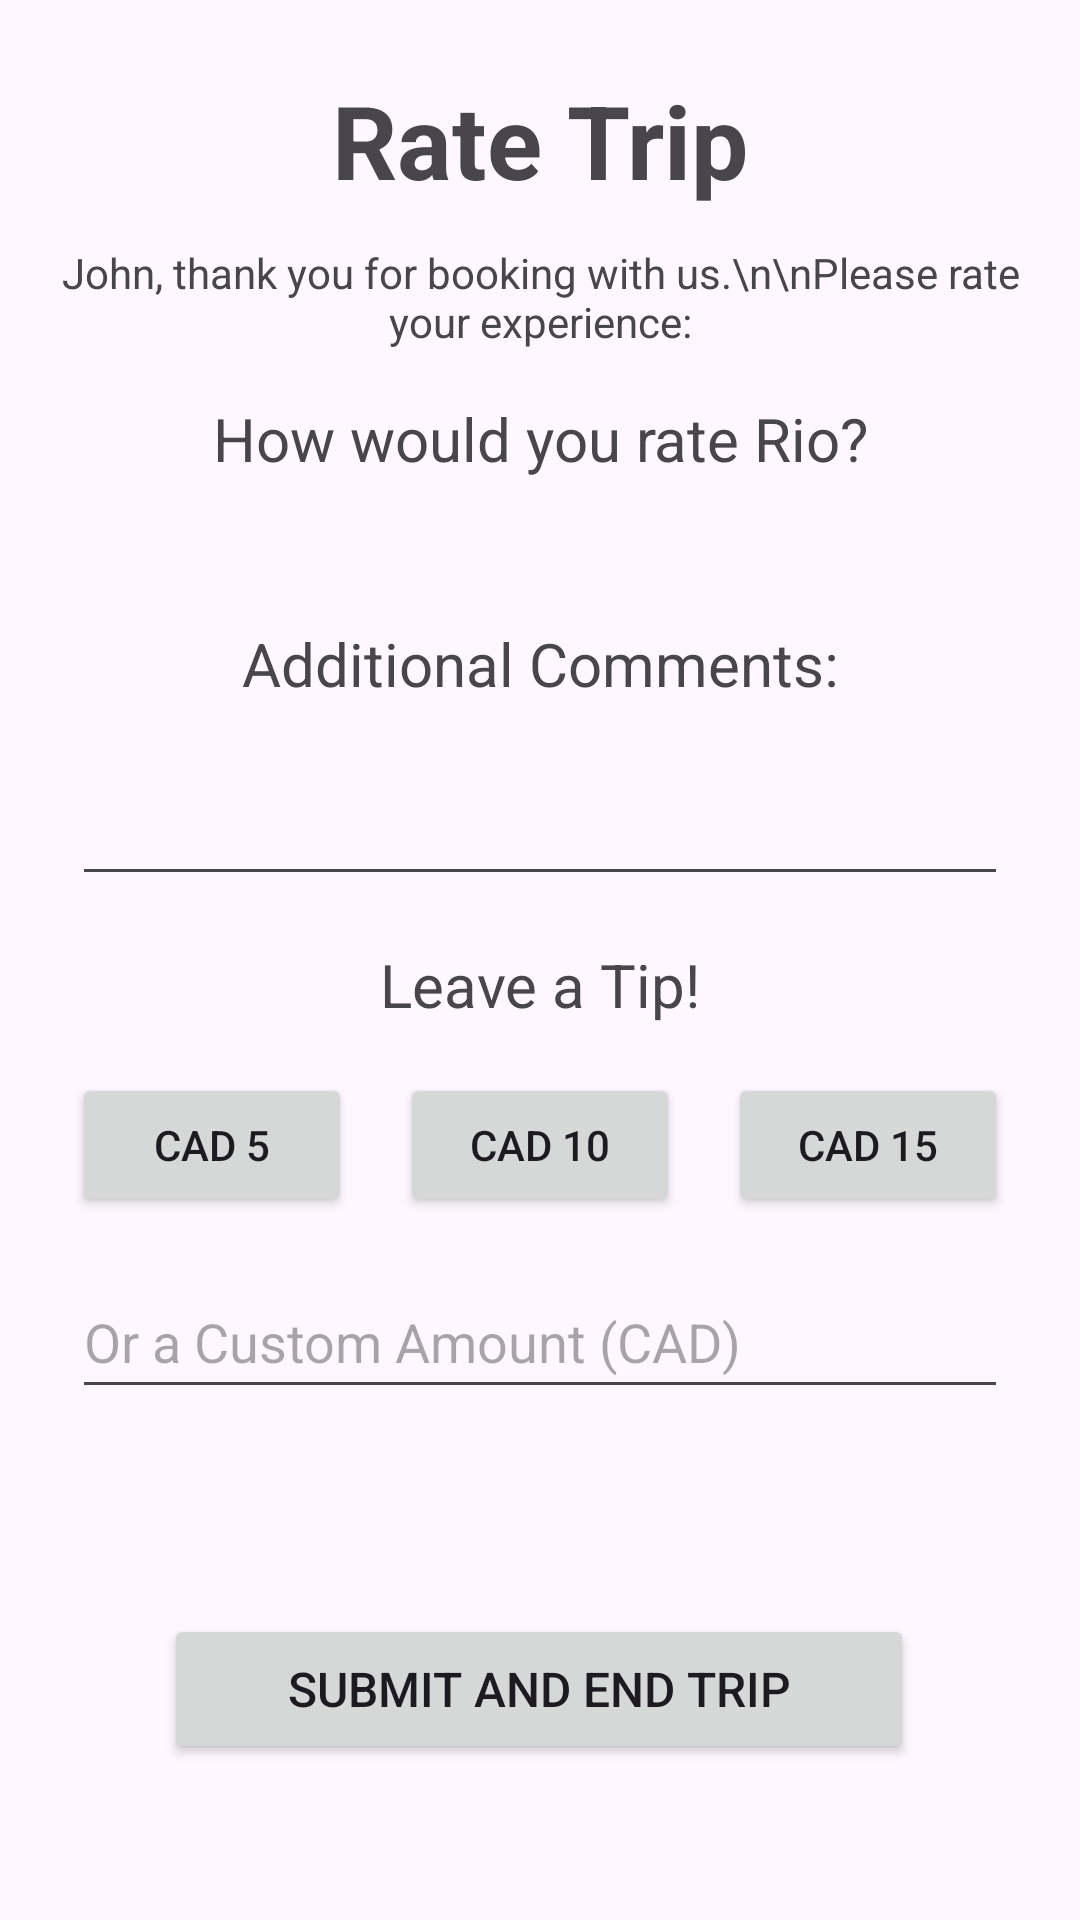

Layout XML and referenced resources for this Android screen:
<!-- AndroidManifest.xml: application theme Theme.TransitMate -->
<!-- res/layout/activity_rate_trip.xml -->
<?xml version="1.0" encoding="utf-8"?>
<androidx.constraintlayout.widget.ConstraintLayout xmlns:android="http://schemas.android.com/apk/res/android"
    xmlns:app="http://schemas.android.com/apk/res-auto"
    xmlns:tools="http://schemas.android.com/tools"
    android:layout_width="match_parent"
    android:layout_height="match_parent"
    android:padding="8dp"
    tools:context=".RateTripActivity">

    <TextView
        android:id="@+id/textView7"
        android:layout_width="wrap_content"
        android:layout_height="wrap_content"
        android:layout_marginTop="16dp"
        android:text="Rate Trip"
        android:textSize="34sp"
        android:textStyle="bold"
        app:layout_constraintEnd_toEndOf="parent"
        app:layout_constraintStart_toStartOf="parent"
        app:layout_constraintTop_toTopOf="parent" />

    <ImageButton
        android:id="@+id/rateBack"
        android:layout_width="42dp"
        android:layout_height="42dp"
        android:layout_marginStart="16dp"
        android:layout_marginTop="16dp"
        android:background="#00FFFFFF"
        app:layout_constraintStart_toStartOf="parent"
        app:layout_constraintTop_toTopOf="parent"
        app:srcCompat="@drawable/arrow_back_ios"
        tools:ignore="SpeakableTextPresentCheck,TouchTargetSizeCheck" />

    <TextView
        android:id="@+id/textView9"
        android:layout_width="wrap_content"
        android:layout_height="wrap_content"
        android:layout_marginTop="12dp"
        android:gravity="center"
        android:text="John, thank you for booking with us.\n\nPlease rate your experience:"
        app:layout_constraintEnd_toEndOf="parent"
        app:layout_constraintHorizontal_bias="0.497"
        app:layout_constraintStart_toStartOf="parent"
        app:layout_constraintTop_toBottomOf="@+id/textView7" />

    <LinearLayout
        android:id="@+id/linearLayout12"
        android:layout_width="match_parent"
        android:layout_height="wrap_content"
        android:layout_margin="16dp"
        android:layout_marginTop="52dp"
        android:orientation="vertical"
        app:layout_constraintEnd_toEndOf="parent"
        app:layout_constraintStart_toStartOf="parent"
        app:layout_constraintTop_toBottomOf="@+id/textView9">

        <TextView
            android:id="@+id/textView13"
            android:layout_width="match_parent"
            android:layout_height="wrap_content"
            android:gravity="center"
            android:text="How would you rate Rio?"
            android:textSize="20sp" />

        <LinearLayout
            android:layout_width="match_parent"
            android:layout_height="wrap_content"
            android:layout_marginVertical="16dp"
            android:gravity="center"
            android:orientation="horizontal">

            <ImageButton
                android:id="@+id/star1"
                android:layout_width="wrap_content"
                android:layout_height="wrap_content"
                android:layout_weight="0"
                android:background="#00FFFFFF"
                android:padding="8dp"
                app:srcCompat="@drawable/emptystar"
                tools:ignore="TouchTargetSizeCheck,SpeakableTextPresentCheck" />

            <ImageButton
                android:id="@+id/star2"
                android:layout_width="wrap_content"
                android:layout_height="wrap_content"
                android:layout_weight="0"
                android:background="#00FFFFFF"
                android:padding="8dp"
                app:srcCompat="@drawable/emptystar"
                tools:ignore="SpeakableTextPresentCheck,TouchTargetSizeCheck" />

            <ImageButton
                android:id="@+id/star3"
                android:layout_width="wrap_content"
                android:layout_height="wrap_content"
                android:layout_weight="0"
                android:background="#00FFFFFF"
                android:padding="8dp"
                app:srcCompat="@drawable/emptystar"
                tools:ignore="SpeakableTextPresentCheck,TouchTargetSizeCheck" />

            <ImageButton
                android:id="@+id/star4"
                android:layout_width="wrap_content"
                android:layout_height="wrap_content"
                android:layout_weight="0"
                android:background="#00FFFFFF"
                android:padding="8dp"
                app:srcCompat="@drawable/emptystar"
                tools:ignore="SpeakableTextPresentCheck,TouchTargetSizeCheck" />

            <ImageButton
                android:id="@+id/star5"
                android:layout_width="wrap_content"
                android:layout_height="wrap_content"
                android:layout_weight="0"
                android:background="#00FFFFFF"
                android:padding="8dp"
                app:srcCompat="@drawable/emptystar"
                tools:ignore="SpeakableTextPresentCheck,TouchTargetSizeCheck" />
        </LinearLayout>

        <TextView
            android:id="@+id/textView28"
            android:layout_width="match_parent"
            android:layout_height="wrap_content"
            android:gravity="center"
            android:text="Additional Comments:"
            android:textSize="20sp" />

        <EditText
            android:id="@+id/editTextTextMultiLine"
            android:layout_width="match_parent"
            android:layout_height="wrap_content"
            android:layout_marginVertical="16dp"
            android:ems="10"
            android:gravity="start|top"
            android:inputType="textMultiLine"
            android:minHeight="48dp"
            tools:ignore="SpeakableTextPresentCheck" />

        <TextView
            android:id="@+id/textView31"
            android:layout_width="match_parent"
            android:layout_height="wrap_content"
            android:gravity="center"
            android:text="Leave a Tip!"
            android:textSize="20sp" />

        <LinearLayout
            android:layout_width="match_parent"
            android:layout_height="wrap_content"
            android:layout_marginVertical="16dp"
            android:gravity="center"
            android:orientation="horizontal">

            <Button
                android:id="@+id/cad5"
                android:layout_width="wrap_content"
                android:layout_height="wrap_content"
                android:layout_weight="1"
                android:text="CAD 5" />

            <Button
                android:id="@+id/cad10"
                android:layout_width="wrap_content"
                android:layout_height="wrap_content"
                android:layout_marginHorizontal="16dp"
                android:layout_weight="1"
                android:text="CAD 10" />

            <Button
                android:id="@+id/cad15"
                android:layout_width="wrap_content"
                android:layout_height="wrap_content"
                android:layout_weight="1"
                android:text="CAD 15" />

        </LinearLayout>

        <EditText
            android:id="@+id/editTextNumber"
            android:layout_width="match_parent"
            android:layout_height="wrap_content"
            android:layout_weight="0"
            android:ems="10"
            android:hint="Or a Custom Amount (CAD)"
            android:inputType="number"
            android:minHeight="48dp"
            tools:ignore="SpeakableTextPresentCheck" />

    </LinearLayout>

    <Button
        android:id="@+id/submitRatingButton"
        android:layout_width="250dp"
        android:layout_height="50dp"
        android:layout_marginBottom="44dp"
        android:text="Submit and End Trip"
        android:textSize="16sp"
        app:layout_constraintBottom_toBottomOf="parent"
        app:layout_constraintEnd_toEndOf="parent"
        app:layout_constraintHorizontal_bias="0.496"
        app:layout_constraintStart_toStartOf="parent" />
</androidx.constraintlayout.widget.ConstraintLayout>
<!-- resources referenced by this layout -->
<resources>
  <style name="Theme.TransitMate" parent="Base.Theme.TransitMate" />
  <style name="Base.Theme.TransitMate" parent="Theme.Material3.DayNight.NoActionBar">
          
          
      </style>
</resources>
